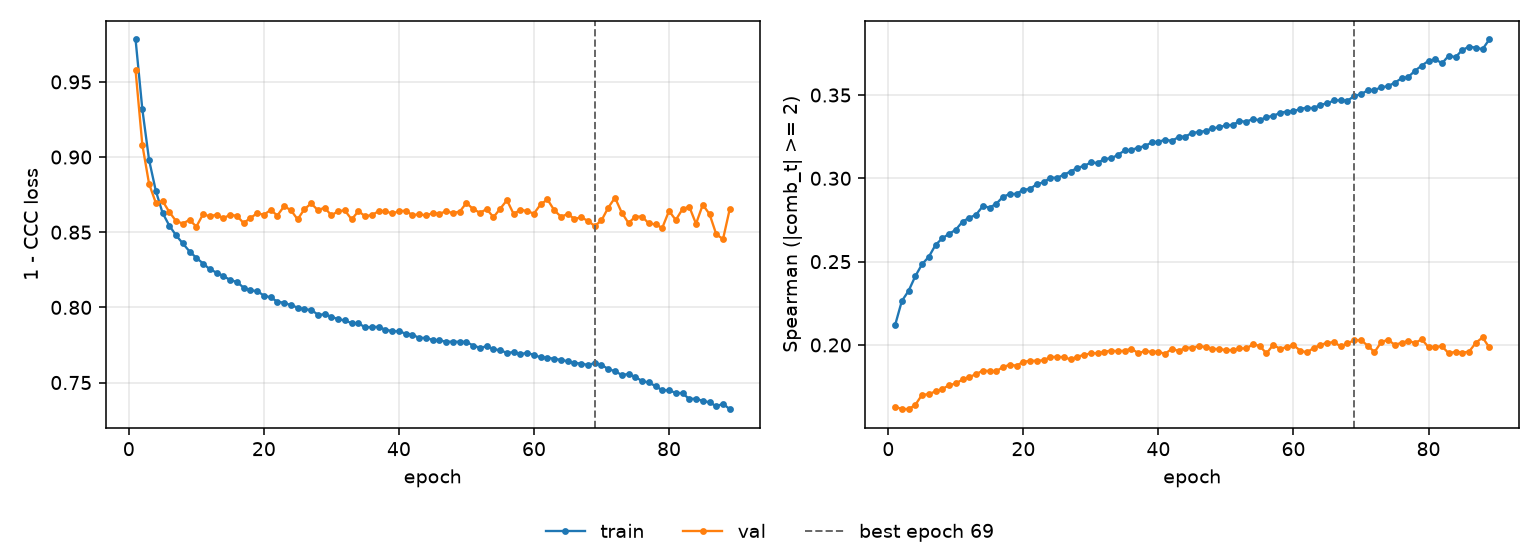

The table this chart was drawn from, first rows:
epoch, tr_loss, vl_loss, tr_sp, vl_sp, is_best
1, 0.9782, 0.9576, 0.2118, 0.1627, False
2, 0.9318, 0.9082, 0.2263, 0.1617, False
3, 0.8981, 0.8822, 0.2324, 0.1614, False
4, 0.8775, 0.8695, 0.2413, 0.164, False
5, 0.8628, 0.8707, 0.2485, 0.1701, False
6, 0.8544, 0.8635, 0.2529, 0.1704, False
7, 0.8479, 0.8574, 0.26, 0.1722, False
8, 0.8425, 0.8558, 0.264, 0.1735, False
9, 0.8372, 0.8582, 0.2667, 0.1758, False
10, 0.833, 0.8537, 0.2691, 0.1769, False
11, 0.8292, 0.862, 0.2741, 0.1793, False
12, 0.8253, 0.8605, 0.2763, 0.1808, False
13, 0.8231, 0.8617, 0.2782, 0.1824, False
14, 0.8209, 0.8593, 0.2833, 0.1846, False
15, 0.8182, 0.8616, 0.2824, 0.1843, False
16, 0.8169, 0.8609, 0.2848, 0.1842, False
17, 0.8131, 0.8561, 0.289, 0.1868, False
18, 0.8112, 0.8594, 0.2906, 0.1881, False
19, 0.8109, 0.8626, 0.2907, 0.1875, False
20, 0.8078, 0.8616, 0.2932, 0.1899, False
21, 0.8067, 0.8648, 0.2936, 0.1904, False
22, 0.8038, 0.8611, 0.2966, 0.1906, False
23, 0.8031, 0.8673, 0.2975, 0.1908, False
24, 0.8014, 0.8647, 0.3005, 0.1927, False
25, 0.7999, 0.8586, 0.3003, 0.1929, False
26, 0.7986, 0.8653, 0.3022, 0.1927, False
27, 0.7984, 0.8691, 0.3041, 0.1913, False
28, 0.7951, 0.8647, 0.3063, 0.193, False
29, 0.7953, 0.8663, 0.3074, 0.194, False
30, 0.7939, 0.8612, 0.3095, 0.195, False
31, 0.7921, 0.864, 0.3092, 0.195, False
32, 0.7913, 0.8645, 0.3116, 0.1958, False
33, 0.7895, 0.8585, 0.312, 0.1966, False
34, 0.7895, 0.864, 0.314, 0.1962, False
35, 0.7867, 0.8606, 0.3168, 0.1966, False
36, 0.787, 0.8615, 0.317, 0.1977, False
37, 0.787, 0.864, 0.3184, 0.1951, False
38, 0.7851, 0.8639, 0.3194, 0.1963, False
39, 0.7843, 0.8626, 0.3215, 0.1959, False
40, 0.7841, 0.8638, 0.3219, 0.1958, False
41, 0.7826, 0.8644, 0.3232, 0.1946, False
42, 0.7819, 0.8613, 0.3225, 0.1978, False
43, 0.7796, 0.862, 0.3248, 0.1963, False
44, 0.7798, 0.8611, 0.3251, 0.1983, False
45, 0.7783, 0.8627, 0.3273, 0.1984, False
46, 0.778, 0.8624, 0.3278, 0.1992, False
47, 0.7772, 0.8638, 0.3285, 0.1988, False
48, 0.7772, 0.8628, 0.33, 0.1978, False
49, 0.7771, 0.8637, 0.3307, 0.1973, False
50, 0.777, 0.8695, 0.3318, 0.197, False
51, 0.7746, 0.8654, 0.332, 0.1968, False
52, 0.7731, 0.863, 0.3343, 0.1979, False
53, 0.7741, 0.8654, 0.334, 0.1979, False
54, 0.7723, 0.86, 0.3356, 0.2003, False
55, 0.7714, 0.8656, 0.3349, 0.1994, False
56, 0.7698, 0.8713, 0.3368, 0.1949, False
57, 0.7702, 0.8621, 0.3375, 0.2, False
58, 0.7689, 0.8651, 0.3393, 0.1977, False
59, 0.7698, 0.8639, 0.3401, 0.1987, False
60, 0.7683, 0.8624, 0.3402, 0.1999, False
... 29 more rows
